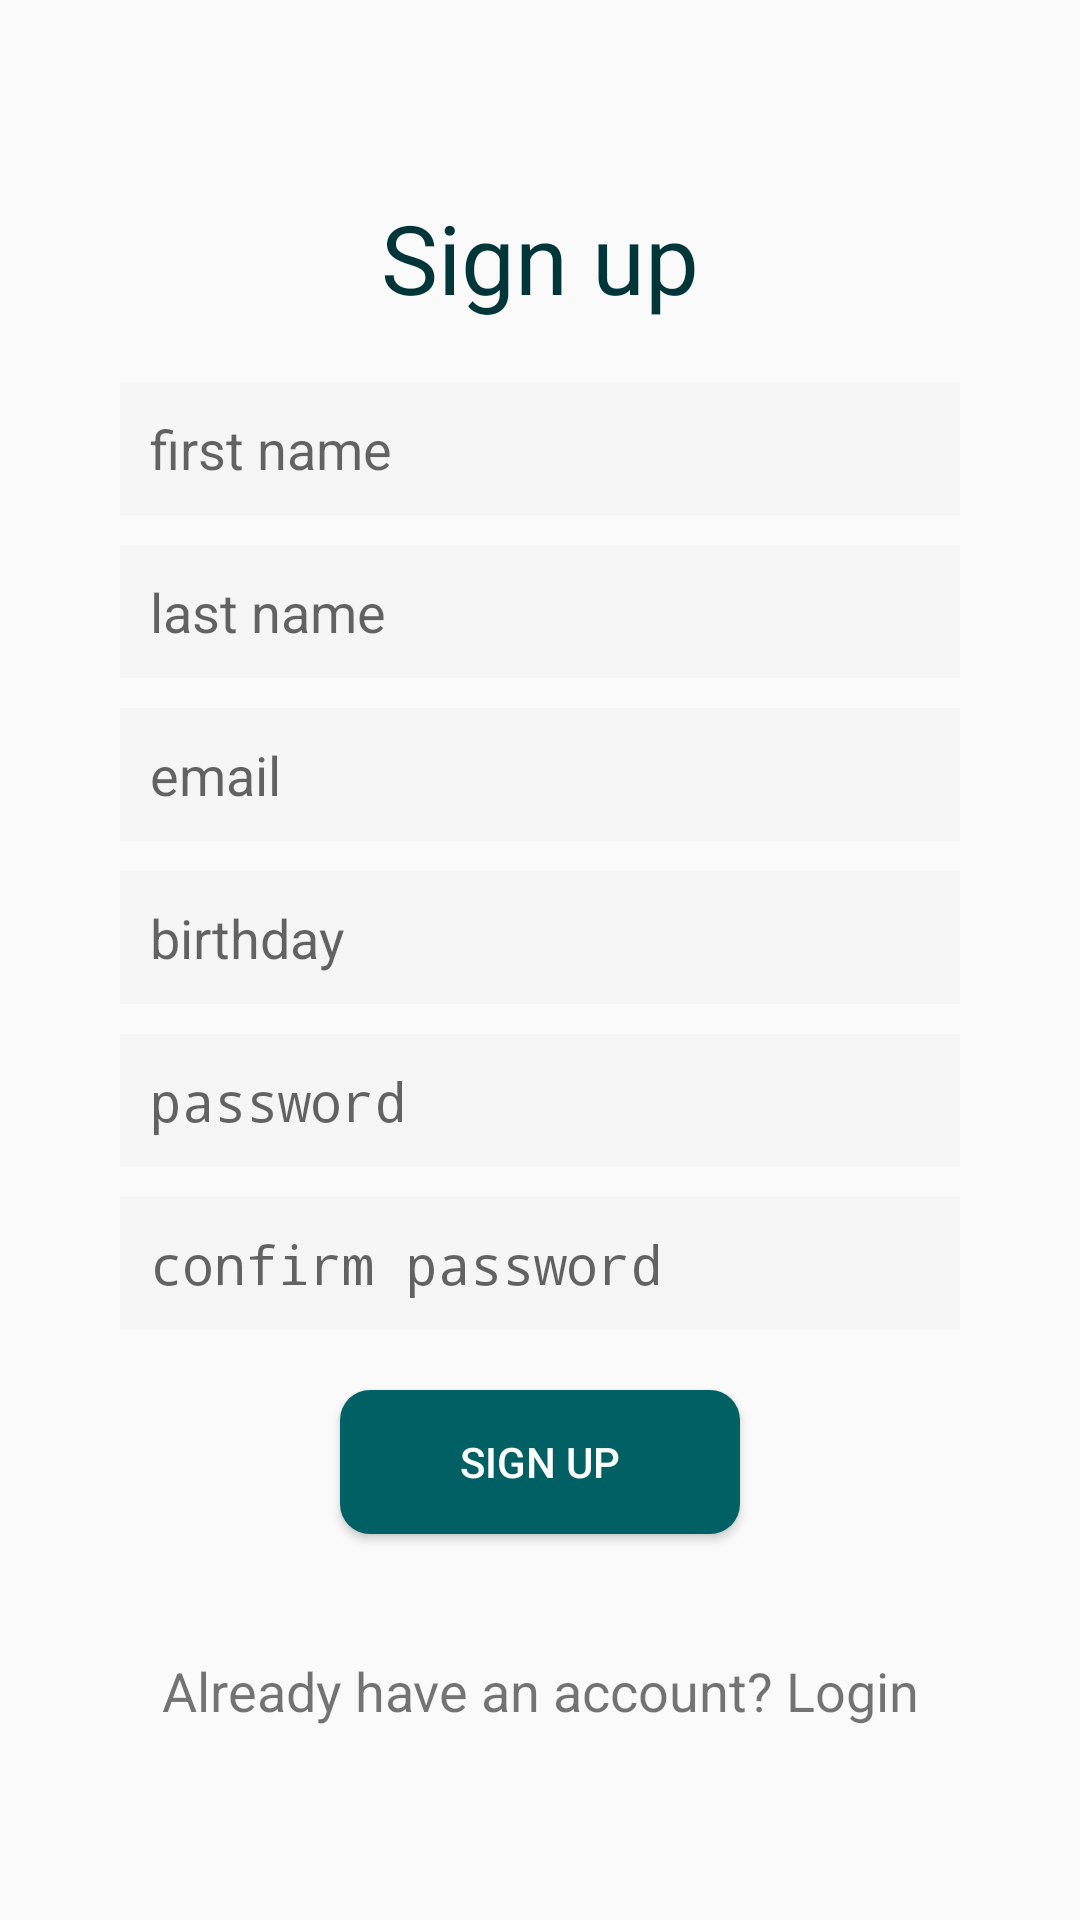

Android layout source for this screen:
<!-- AndroidManifest.xml: activity theme Theme.FullScreen -->
<!-- res/layout/activity_register.xml -->
<?xml version="1.0" encoding="utf-8"?>
<ScrollView xmlns:android="http://schemas.android.com/apk/res/android"
    xmlns:app="http://schemas.android.com/apk/res-auto"
    xmlns:tools="http://schemas.android.com/tools"
    android:layout_width="match_parent"
    android:layout_height="match_parent">

    <androidx.constraintlayout.widget.ConstraintLayout
        android:layout_width="match_parent"
        android:layout_height="wrap_content"
        android:layout_gravity="center"
        tools:context=".authentication.RegisterActivity">

        <TextView
            android:id="@+id/signUpTitle"
            android:layout_width="match_parent"
            android:layout_height="wrap_content"
            android:gravity="center"
            android:text="@string/sign_up"
            android:textColor="@color/primaryDarkColor"
            android:textSize="32sp"
            app:layout_constraintTop_toTopOf="parent" />

        <EditText
            android:id="@+id/emailEditText"
            android:layout_width="match_parent"
            android:layout_height="wrap_content"
            android:layout_marginStart="40dp"
            android:layout_marginTop="10dp"
            android:layout_marginEnd="40dp"
            android:background="@color/grey"
            android:hint="@string/email"
            android:inputType="textEmailAddress"
            android:padding="10dp"
            android:textColor="@color/primaryDarkColor"
            android:textSize="18sp"
            app:layout_constraintTop_toBottomOf="@id/lastNameEditText" />

        <EditText
            android:id="@+id/passwordEditText"
            android:layout_width="match_parent"
            android:layout_height="wrap_content"
            android:layout_marginStart="40dp"
            android:layout_marginTop="10dp"
            android:layout_marginEnd="40dp"
            android:background="@color/grey"
            android:hint="@string/password"
            android:inputType="textPassword"
            android:padding="10dp"
            android:textColor="@color/primaryDarkColor"
            android:textSize="18sp"
            app:layout_constraintTop_toBottomOf="@+id/birthdayEditText" />

        <EditText
            android:id="@+id/confirmPasswordEditText"
            android:layout_width="match_parent"
            android:layout_height="wrap_content"
            android:layout_marginStart="40dp"
            android:layout_marginTop="10dp"
            android:layout_marginEnd="40dp"
            android:background="@color/grey"
            android:hint="@string/confirm_pass"
            android:inputType="textPassword"
            android:padding="10dp"
            android:textColor="@color/primaryDarkColor"
            android:textSize="18sp"
            app:layout_constraintTop_toBottomOf="@id/passwordEditText" />

        <EditText
            android:id="@+id/firstNameEditText"
            android:layout_width="match_parent"
            android:layout_height="wrap_content"
            android:layout_marginStart="40dp"
            android:layout_marginTop="20dp"
            android:layout_marginEnd="40dp"
            android:background="@color/grey"
            android:hint="@string/first_name"
            android:inputType="text"
            android:padding="10dp"
            android:textColor="@color/primaryDarkColor"
            android:textSize="18sp"
            app:layout_constraintTop_toBottomOf="@id/signUpTitle"
            tools:layout_editor_absoluteX="40dp" />

        <EditText
            android:id="@+id/lastNameEditText"
            android:layout_width="match_parent"
            android:layout_height="wrap_content"
            android:layout_marginStart="40dp"
            android:layout_marginTop="10dp"
            android:layout_marginEnd="40dp"
            android:background="@color/grey"
            android:hint="@string/last_name"
            android:inputType="text"
            android:padding="10dp"
            android:textColor="@color/primaryDarkColor"
            android:textSize="18sp"
            app:layout_constraintTop_toBottomOf="@+id/firstNameEditText" />

        <EditText
            android:id="@+id/birthdayEditText"
            android:layout_width="match_parent"
            android:layout_height="wrap_content"
            android:layout_marginStart="40dp"
            android:layout_marginTop="10dp"
            android:layout_marginEnd="40dp"
            android:background="@color/grey"
            android:hint="@string/birthday"
            android:inputType="text"
            android:padding="10dp"
            android:textColor="@color/primaryDarkColor"
            android:textSize="18sp"
            app:layout_constraintTop_toBottomOf="@id/emailEditText" />

        <Button
            android:id="@+id/signUpButton"
            android:layout_width="wrap_content"
            android:layout_height="wrap_content"
            android:layout_marginTop="20dp"
            android:background="@drawable/radius_primary_button"
            android:onClick="signUp"
            android:paddingStart="40dp"
            android:paddingEnd="40dp"
            android:text="@string/sign_up"
            android:textColor="@color/white"
            app:layout_constraintEnd_toEndOf="@id/confirmPasswordEditText"
            app:layout_constraintStart_toStartOf="@id/confirmPasswordEditText"
            app:layout_constraintTop_toBottomOf="@id/confirmPasswordEditText" />

        <TextView
            android:layout_width="match_parent"
            android:layout_height="wrap_content"
            android:layout_marginTop="40dp"
            android:layout_marginBottom="20dp"
            android:gravity="center"
            android:onClick="login"
            android:text="@string/already_account"
            android:textSize="18sp"
            app:layout_constraintTop_toBottomOf="@id/signUpButton" />

    </androidx.constraintlayout.widget.ConstraintLayout>
</ScrollView>
<!-- resources referenced by this layout -->
<resources>
  <color name="grey">#F5F5F5</color>
  <color name="primaryDarkColor">#00363a</color>
  <color name="white">#FFFFFFFF</color>
  <!-- drawable radius_primary_button (drawable) -->
  <?xml version="1.0" encoding="utf-8"?>
  <selector xmlns:android="http://schemas.android.com/apk/res/android">
      <item>
          <shape android:shape="rectangle">
              <corners android:radius="10dp" />
              <solid android:color="@color/primaryColor" />
          </shape>
      </item>
  </selector>
  <string name="already_account">Already have an account? Login</string>
  <string name="birthday">birthday</string>
  <string name="confirm_pass">confirm password</string>
  <string name="email">email</string>
  <string name="first_name">first name</string>
  <string name="last_name">last name</string>
  <string name="password">password</string>
  <string name="sign_up">Sign up</string>
  <style name="Theme.FullScreen" parent="Theme.AppCompat.Light.NoActionBar">
          
          <item name="colorPrimary">@null</item>
          <item name="colorAccent">@color/accentColor</item>
          <item name="colorPrimaryDark">@color/primaryDarkColor</item>
          
          <item name="android:statusBarColor" tools:targetApi="l">@color/primaryDarkColor</item>
          <item name="windowActionBar">false</item>
          <item name="android:windowFullscreen">true</item>
          <item name="android:windowContentOverlay">@null</item>
          <item name="windowNoTitle">true</item>
          
      </style>
  <color name="primaryColor">#006064</color>
  <color name="accentColor">#ff7043</color>
</resources>
